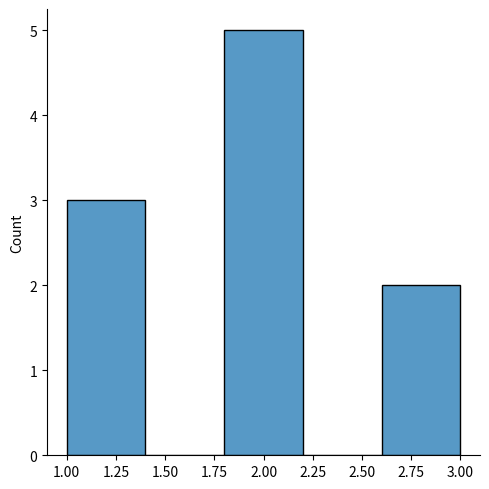
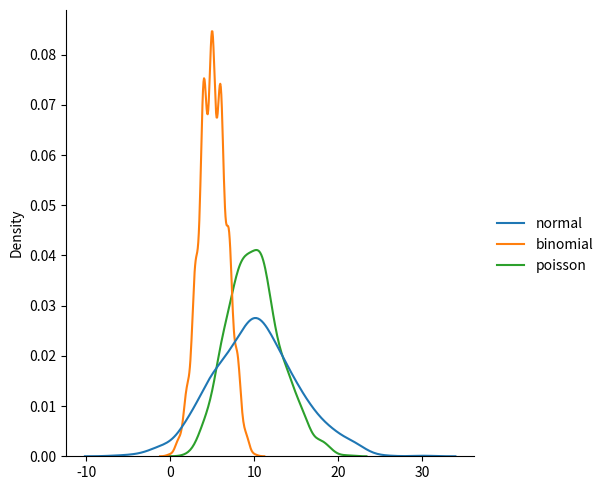

Reproduce these figures in Python, in order.
from numpy import random
import matplotlib.pyplot as plt
import seaborn as sns

#Poisson Distribution is a Discrete Distribution.
x = random.poisson(lam = 10, size= 10)
print(x)

#Visualization of Poisson Distribution
sns.displot(random.poisson(lam = 2, size = 10))
plt.show()

#Difference Between Normal, binomial and Poisson Distribution
dataset = {
    "normal": random.normal(loc = 10, scale = 5, size = 1000),
    "binomial": random.binomial(n = 10, p = 0.5, size = 1000),
    "poisson": random.poisson(lam = 10, size = 1000)
}
sns.displot(dataset, kind = "kde")
plt.show()
